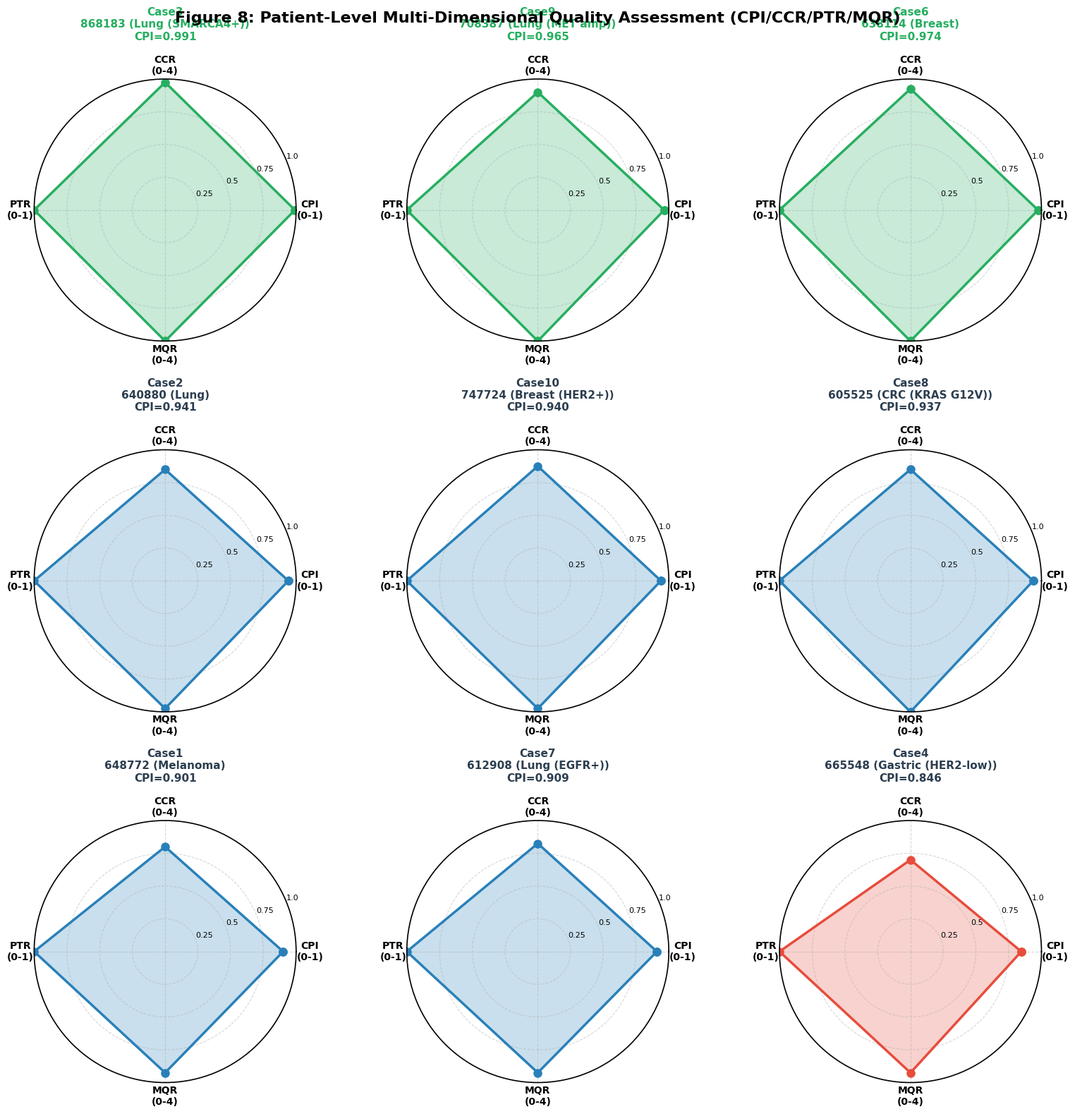

Here is the Python script that generated this plot: (Note: this script raises an exception after producing the figure.)
#!/usr/bin/env python3
"""
Generate final figures for paper submission:
Figure 8: Patient-level multi-dimensional metrics (Radar/Heatmap)
Figure 9: Tool call hierarchy structure + Token dual-axis chart
"""

import matplotlib.pyplot as plt
import matplotlib.patches as mpatches
from matplotlib.patches import FancyBboxPatch, Rectangle
import numpy as np
import pandas as pd

# Set academic style
plt.rcParams['font.family'] = 'DejaVu Sans'
plt.rcParams['axes.labelsize'] = 12
plt.rcParams['axes.titlesize'] = 14
plt.rcParams['axes.linewidth'] = 1.2
plt.rcParams['figure.dpi'] = 300

output_dir = '/media/luzhenyang/project/TianTan_Brain_Metastases_Agent/analysis/final_figures'

# ============================================================================
# FIGURE 8: Patient-Level Multi-Dimensional Metrics Radar Chart
# ============================================================================

fig8, axes = plt.subplots(3, 3, figsize=(16, 16), subplot_kw=dict(polar=True))
fig8.suptitle('Figure 8: Patient-Level Multi-Dimensional Quality Assessment (CPI/CCR/PTR/MQR)',
              fontsize=16, fontweight='bold', y=0.98)

# Patient data from 论文Results章节_Word粘贴版.md
patients = [
    {'id': '868183', 'case': 'Case3', 'type': 'Lung (SMARCA4+)', 'CPI': 0.991, 'CCR': 3.9, 'PTR': 1.0, 'MQR': 4.0},
    {'id': '708387', 'case': 'Case9', 'type': 'Lung (MET amp)', 'CPI': 0.965, 'CCR': 3.6, 'PTR': 1.0, 'MQR': 4.0},
    {'id': '638114', 'case': 'Case6', 'type': 'Breast', 'CPI': 0.974, 'CCR': 3.7, 'PTR': 1.0, 'MQR': 4.0},
    {'id': '640880', 'case': 'Case2', 'type': 'Lung', 'CPI': 0.941, 'CCR': 3.4, 'PTR': 1.0, 'MQR': 3.9},
    {'id': '747724', 'case': 'Case10', 'type': 'Breast (HER2+)', 'CPI': 0.940, 'CCR': 3.5, 'PTR': 1.0, 'MQR': 3.9},
    {'id': '605525', 'case': 'Case8', 'type': 'CRC (KRAS G12V)', 'CPI': 0.937, 'CCR': 3.4, 'PTR': 1.0, 'MQR': 4.0},
    {'id': '648772', 'case': 'Case1', 'type': 'Melanoma', 'CPI': 0.901, 'CCR': 3.2, 'PTR': 1.0, 'MQR': 3.7},
    {'id': '612908', 'case': 'Case7', 'type': 'Lung (EGFR+)', 'CPI': 0.909, 'CCR': 3.3, 'PTR': 1.0, 'MQR': 3.7},
    {'id': '665548', 'case': 'Case4', 'type': 'Gastric (HER2-low)', 'CPI': 0.846, 'CCR': 2.8, 'PTR': 1.0, 'MQR': 3.7},
]

categories = ['CPI\n(0-1)', 'CCR\n(0-4)', 'PTR\n(0-1)', 'MQR\n(0-4)']
num_vars = len(categories)
angles = np.linspace(0, 2 * np.pi, num_vars, endpoint=False).tolist()
angles += angles[:1]  # Close the polygon

# Color scheme based on CPI performance
def get_color(cpi):
    if cpi >= 0.95: return '#27ae60'  # Excellent - Green
    elif cpi >= 0.90: return '#2980b9'  # Good - Blue
    elif cpi >= 0.85: return '#f39c12'  # Acceptable - Orange
    else: return '#e74c3c'  # Needs improvement - Red

for idx, (ax, patient) in enumerate(zip(axes.flat, patients)):
    # Normalize values to 0-1 scale for radar chart
    values = [
        patient['CPI'],
        patient['CCR'] / 4.0,  # Normalize CCR to 0-1
        patient['PTR'],
        patient['MQR'] / 4.0   # Normalize MQR to 0-1
    ]
    values += values[:1]  # Close the polygon

    color = get_color(patient['CPI'])

    # Plot
    ax.plot(angles, values, 'o-', linewidth=2.5, color=color, markersize=8)
    ax.fill(angles, values, alpha=0.25, color=color)

    # Customize
    ax.set_xticks(angles[:-1])
    ax.set_xticklabels(categories, size=10, fontweight='bold')
    ax.set_ylim(0, 1)
    ax.set_yticks([0.25, 0.5, 0.75, 1.0])
    ax.set_yticklabels(['0.25', '0.5', '0.75', '1.0'], size=8)
    ax.grid(True, linestyle='--', alpha=0.5)

    # Title with CPI value
    ax.set_title(f"{patient['case']}\n{patient['id']} ({patient['type']})\nCPI={patient['CPI']:.3f}",
                 size=11, fontweight='bold', pad=15,
                 color=color if patient['CPI'] >= 0.95 else '#2c3e50')

plt.tight_layout()
plt.subplots_adjust(top=0.92)

fig8.savefig(f'{output_dir}/figure8_patient_radar_charts.pdf', bbox_inches='tight', dpi=300)
fig8.savefig(f'{output_dir}/figure8_patient_radar_charts.png', bbox_inches='tight', dpi=300)
print("Saved: figure8_patient_radar_charts.pdf/png")

# ============================================================================
# FIGURE 8 Alternative: Heatmap version (for overview)
# ============================================================================

fig8b, ax = plt.subplots(figsize=(12, 8))

# Prepare data for heatmap
patient_ids = [f"{p['case']}\n{p['id']}" for p in patients]
metrics = ['CPI', 'CCR', 'PTR', 'MQR']
data_matrix = np.array([[p['CPI'], p['CCR'], p['PTR'], p['MQR']] for p in patients])

# Normalize for visualization (CCR and MQR divided by 4)
data_normalized = data_matrix.copy().astype(float)
data_normalized[:, 1] /= 4.0  # CCR / 4
data_normalized[:, 3] /= 4.0  # MQR / 4

# Create heatmap
cmap = plt.cm.RdYlGn  # Red-Yellow-Green colormap
im = ax.imshow(data_normalized, cmap=cmap, aspect='auto', vmin=0.7, vmax=1.0)

# Set ticks
ax.set_xticks(np.arange(len(metrics)))
ax.set_yticks(np.arange(len(patient_ids)))
ax.set_xticklabels(metrics, fontsize=13, fontweight='bold')
ax.set_yticklabels(patient_ids, fontsize=11)

# Add value annotations
for i in range(len(patients)):
    for j in range(len(metrics)):
        if j == 0:  # CPI
            text = f"{data_matrix[i, j]:.3f}"
        elif j == 2:  # PTR
            text = f"{data_matrix[i, j]:.1f}"
        else:  # CCR, MQR
            text = f"{data_matrix[i, j]:.1f}"

        color = 'white' if data_normalized[i, j] < 0.85 or data_normalized[i, j] > 0.95 else 'black'
        ax.text(j, i, text, ha='center', va='center',
                fontsize=11, fontweight='bold', color=color)

# Colorbar
cbar = plt.colorbar(im, ax=ax, shrink=0.8)
cbar.set_label('Normalized Score (0-1)', fontsize=12, fontweight='bold')

# Title and labels
ax.set_title('Figure 8 (Alternative): Patient-Level Performance Heatmap\n(CCR and MQR normalized to 0-1 scale)',
             fontsize=15, fontweight='bold', pad=20)
ax.set_xlabel('Quality Metrics', fontsize=13, fontweight='bold', labelpad=10)
ax.set_ylabel('Patient Cases', fontsize=13, fontweight='bold', labelpad=10)

# Add grid
ax.set_xticks(np.arange(len(metrics)+1)-.5, minor=True)
ax.set_yticks(np.arange(len(patients)+1)-.5, minor=True)
ax.grid(which="minor", color="black", linestyle='-', linewidth=1.5)
ax.tick_params(which="minor", size=0)

plt.tight_layout()
fig8b.savefig(f'{output_dir}/figure8b_patient_heatmap.pdf', bbox_inches='tight', dpi=300)
fig8b.savefig(f'{output_dir}/figure8b_patient_heatmap.png', bbox_inches='tight', dpi=300)
print("Saved: figure8b_patient_heatmap.pdf/png")

# ============================================================================
# FIGURE 9: Tool Call Hierarchy Structure (Sunburst-style Stacked Bar)
# ============================================================================

fig9, (ax1, ax2) = plt.subplots(1, 2, figsize=(16, 8))

# Data from Table 7
fig9.suptitle('Figure 9: BM Agent System 2 Thinking Architecture',
              fontsize=16, fontweight='bold', y=0.98)

# Left: Tool Call Hierarchy (Stacked Bar)
tool_categories = ['Local\nGuidelines', 'PubMed\nSearch', 'OncoKB\nQuery', 'PDF\nVisual', 'Other\nTools']
tool_values = [23.1, 11.3, 2.0, 3.0, 2.2]
colors_tools = ['#3498db', '#27ae60', '#e67e22', '#9b59b6', '#95a5a6']

# Create horizontal stacked bar
left = 0
for cat, val, color in zip(tool_categories, tool_values, colors_tools):
    ax1.barh('Tool Calls', val, left=left, color=color, edgecolor='white', linewidth=2, height=0.6)
    # Add label
    if val > 3:
        ax1.text(left + val/2, 0, f'{val}', ha='center', va='center',
                fontsize=14, fontweight='bold', color='white')
    left += val

# Add category labels
left = 0
for cat, val in zip(tool_categories, tool_values):
    ax1.text(left + val/2, -0.4, cat, ha='center', va='top',
            fontsize=11, fontweight='bold', color='#2c3e50')
    left += val

ax1.set_xlim(0, 42)
ax1.set_ylim(-0.6, 0.5)
ax1.set_xlabel('Average Tool Calls per Patient (n=9)', fontsize=13, fontweight='bold')
ax1.set_title('Tool Call Hierarchy\n(Total: 41.6 ± 7.3 calls)', fontsize=14, fontweight='bold', pad=15)
ax1.set_yticks([])
ax1.spines['top'].set_visible(False)
ax1.spines['right'].set_visible(False)
ax1.spines['left'].set_visible(False)
ax1.grid(axis='x', alpha=0.3, linestyle='--')

# Add percentage annotations
percentages = [f'{v/sum(tool_values)*100:.0f}%' for v in tool_values]
left = 0
for cat, val, pct in zip(tool_categories, tool_values, percentages):
    ax1.text(left + val/2, 0.25, pct, ha='center', va='center',
            fontsize=10, fontweight='bold', color='white', alpha=0.8)
    left += val

# Right: Token Input/Output Ratio Comparison
methods = ['Direct LLM', 'RAG', 'WebSearch', 'BM Agent']
input_tokens = [2.2, 3.1, 37.7, 575.2]
output_tokens = [5.0, 5.9, 5.2, 6.2]
ratio = [0.44, 0.53, 7.25, 92.8]

x = np.arange(len(methods))
width = 0.35

# Create bars
bars1 = ax2.bar(x - width/2, input_tokens, width, label='Input Tokens (×10³)',
                color='#e74c3c', edgecolor='#c0392b', linewidth=2)
bars2 = ax2.bar(x + width/2, output_tokens, width, label='Output Tokens (×10³)',
                color='#3498db', edgecolor='#2980b9', linewidth=2)

# Add value labels
for bars in [bars1, bars2]:
    for bar in bars:
        height = bar.get_height()
        ax2.text(bar.get_x() + bar.get_width()/2., height + 10,
                f'{height:.1f}K',
                ha='center', va='bottom', fontsize=10, fontweight='bold')

ax2.set_ylabel('Token Count (×10³)', fontsize=13, fontweight='bold')
ax2.set_xlabel('Technical Paradigm', fontsize=13, fontweight='bold')
ax2.set_title('Token Consumption Asymmetry\n(Input/Output Ratio)', fontsize=14, fontweight='bold', pad=15)
ax2.set_xticks(x)
ax2.set_xticklabels(methods, fontsize=12, fontweight='bold')
ax2.legend(loc='upper left', fontsize=11, frameon=True, fancybox=True, shadow=True)
ax2.set_ylim(0, 650)
ax2.grid(axis='y', alpha=0.3, linestyle='--')

# Add ratio annotation
for i, (xi, r) in enumerate(zip(x, ratio)):
    if i == 3:  # BM Agent
        ax2.annotate(f'Ratio: {r:.1f}', xy=(xi, 575), xytext=(xi, 600),
                    fontsize=13, fontweight='bold', color='#c0392b',
                    ha='center', va='bottom',
                    bbox=dict(boxstyle='round,pad=0.4', facecolor='#ffeaea',
                             edgecolor='#e74c3c', linewidth=2))

plt.tight_layout()
plt.subplots_adjust(top=0.92)

fig9.savefig(f'{output_dir}/figure9_tool_hierarchy_token.pdf', bbox_inches='tight', dpi=300)
fig9.savefig(f'{output_dir}/figure9_tool_hierarchy_token.png', bbox_inches='tight', dpi=300)
print("Saved: figure9_tool_hierarchy_token.pdf/png")

print("\n" + "="*60)
print("ALL FIGURES GENERATED SUCCESSFULLY")
print("="*60)
print("\nFigure 8: Patient-Level Multi-Dimensional Assessment")
print("  - 9 individual radar charts (one per patient)")
print("  - Alternative: Heatmap view with all metrics")
print("\nFigure 9: System 2 Thinking Architecture")
print("  - Left: Tool call hierarchy (stacked bar)")
print("  - Right: Token consumption asymmetry")
print("="*60)
